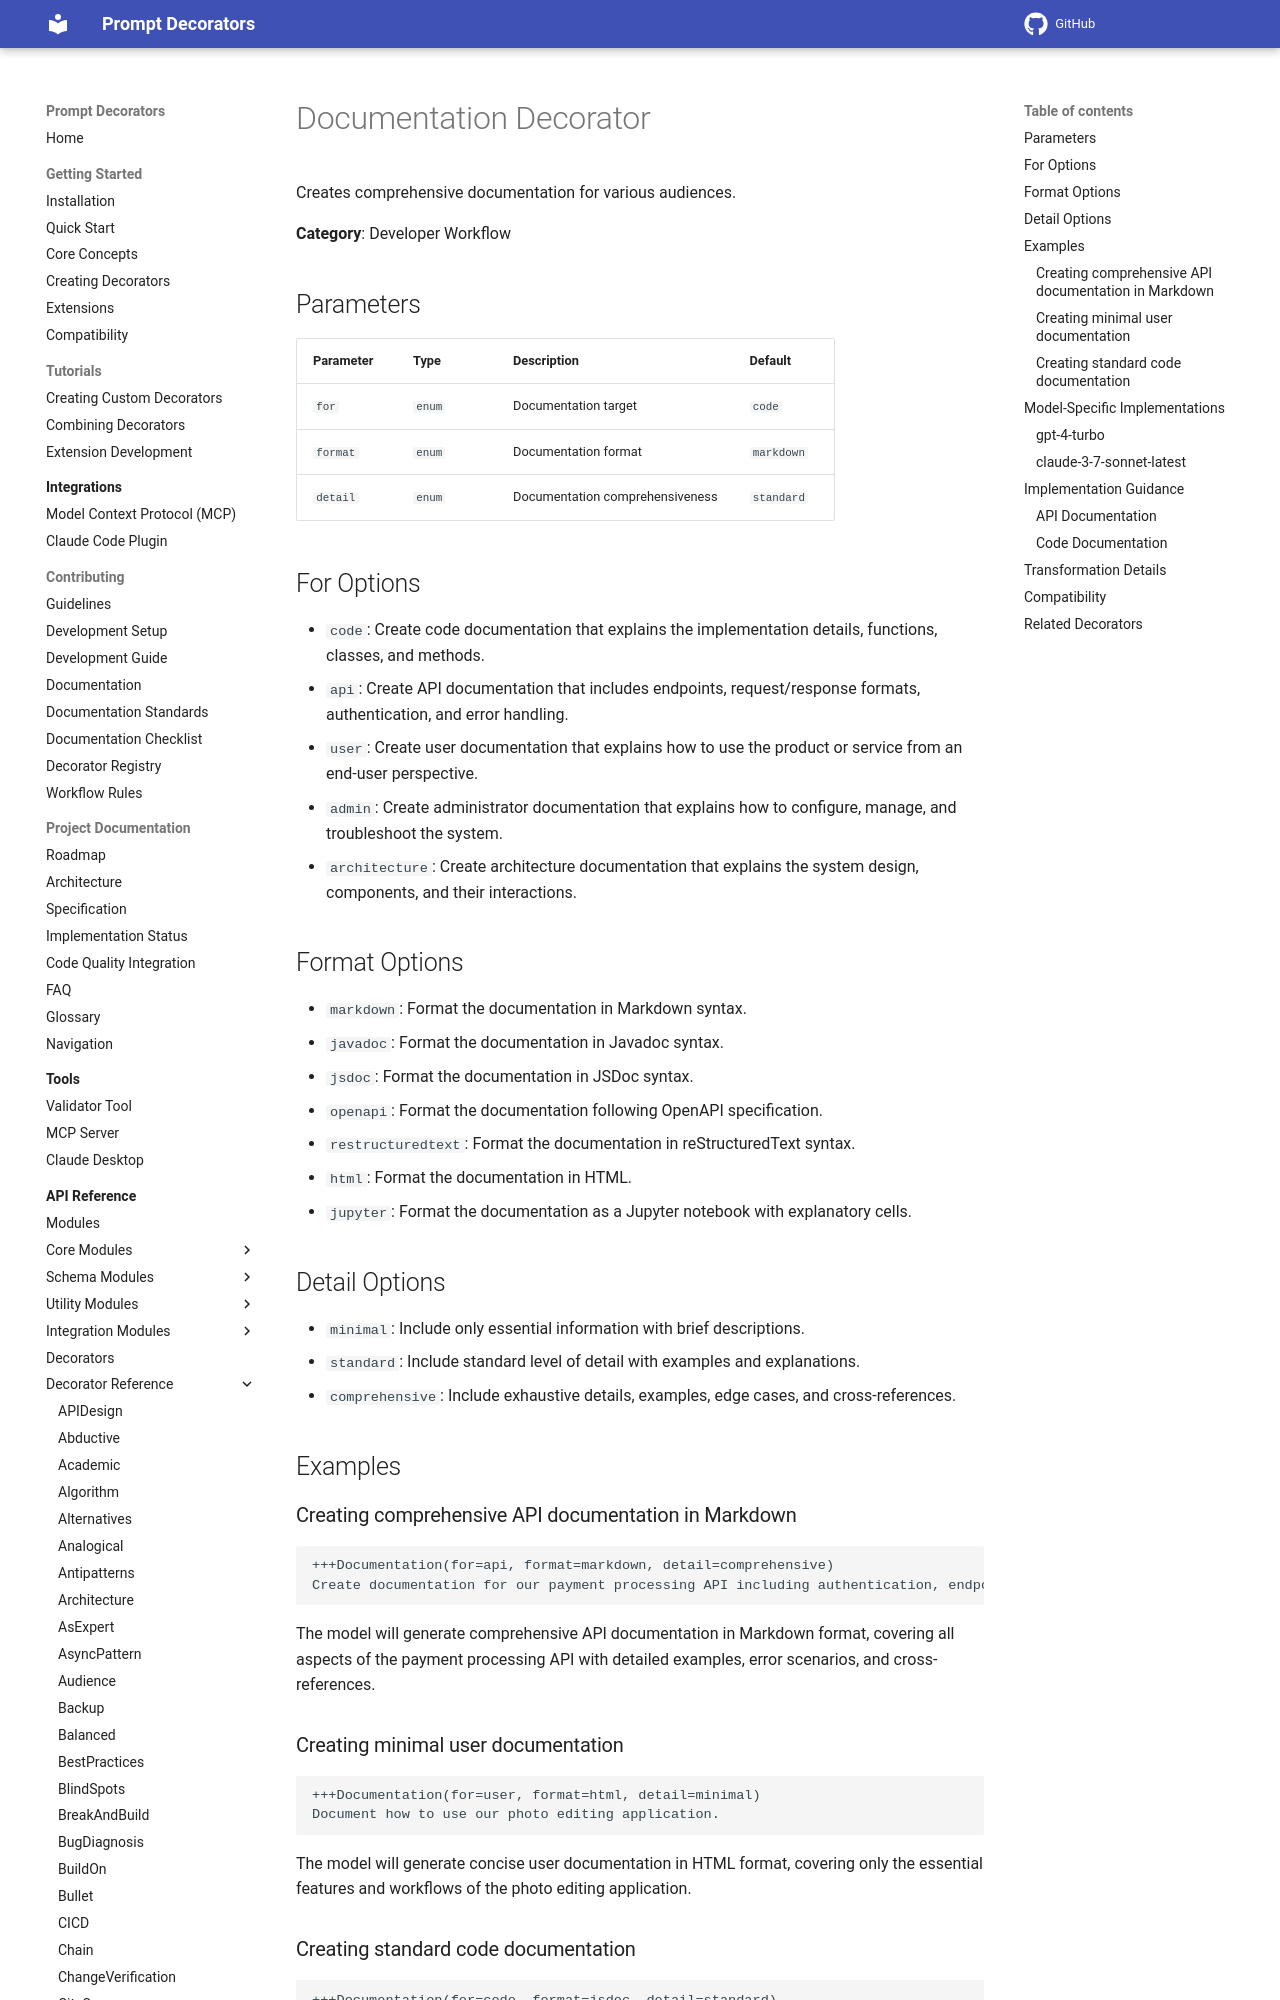

repository: synaptiai/prompt-decorators · page: api/decorators/Documentation/index.html · generator: mkdocs

# Documentation Decorator

Creates comprehensive documentation for various audiences.

**Category**: Developer Workflow

## Parameters

| Parameter | Type | Description | Default |
|-----------|------|-------------|--------|
| `for` | `enum` | Documentation target | `code` |
| `format` | `enum` | Documentation format | `markdown` |
| `detail` | `enum` | Documentation comprehensiveness | `standard` |

## For Options

- `code`: Create code documentation that explains the implementation details, functions, classes, and methods.
- `api`: Create API documentation that includes endpoints, request/response formats, authentication, and error handling.
- `user`: Create user documentation that explains how to use the product or service from an end-user perspective.
- `admin`: Create administrator documentation that explains how to configure, manage, and troubleshoot the system.
- `architecture`: Create architecture documentation that explains the system design, components, and their interactions.

## Format Options

- `markdown`: Format the documentation in Markdown syntax.
- `javadoc`: Format the documentation in Javadoc syntax.
- `jsdoc`: Format the documentation in JSDoc syntax.
- `openapi`: Format the documentation following OpenAPI specification.
- `restructuredtext`: Format the documentation in reStructuredText syntax.
- `html`: Format the documentation in HTML.
- `jupyter`: Format the documentation as a Jupyter notebook with explanatory cells.

## Detail Options

- `minimal`: Include only essential information with brief descriptions.
- `standard`: Include standard level of detail with examples and explanations.
- `comprehensive`: Include exhaustive details, examples, edge cases, and cross-references.

## Examples

### Creating comprehensive API documentation in Markdown

```
+++Documentation(for=api, format=markdown, detail=comprehensive)
Create documentation for our payment processing API including authentication, endpoints, request/response formats, and error handling.
```

The model will generate comprehensive API documentation in Markdown format, covering all aspects of the payment processing API with detailed examples, error scenarios, and cross-references.
